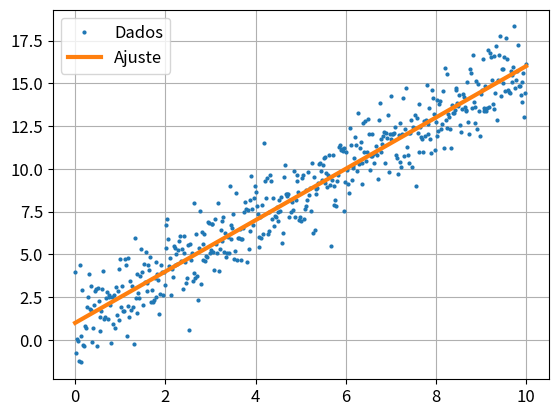

The matplotlib source for this figure:
import numpy as np
import numpy.random as rand
import matplotlib.pyplot as plt

N_pontos = 500
x_ajuste = np.linspace(0,10,500)
x_pontos = np.linspace(0,10,N_pontos)

y_ajuste = x_ajuste * 1.5 + 1

perturbacao1 = rand.uniform(-2,2,N_pontos)
perturbacao2 = rand.normal(0,1.2,N_pontos)
y_pontos = x_pontos * 1.5 + 1 + perturbacao2 

plt.rc('axes', titlesize = 18)     # fontsize of the axes title
plt.rc('axes', labelsize = 12)    # fontsize of the x and y labels
plt.rc('xtick', labelsize = 12)    # fontsize of the tick labels
plt.rc('ytick', labelsize = 12)    # fontsize of the tick labels
plt.rc('legend', fontsize = 12)

plt.plot(x_pontos, y_pontos, 'o', markersize=2)
plt.plot(x_ajuste, y_ajuste, '-', linewidth=3)

plt.legend(['Dados', 'Ajuste'])
plt.grid()
plt.show()



